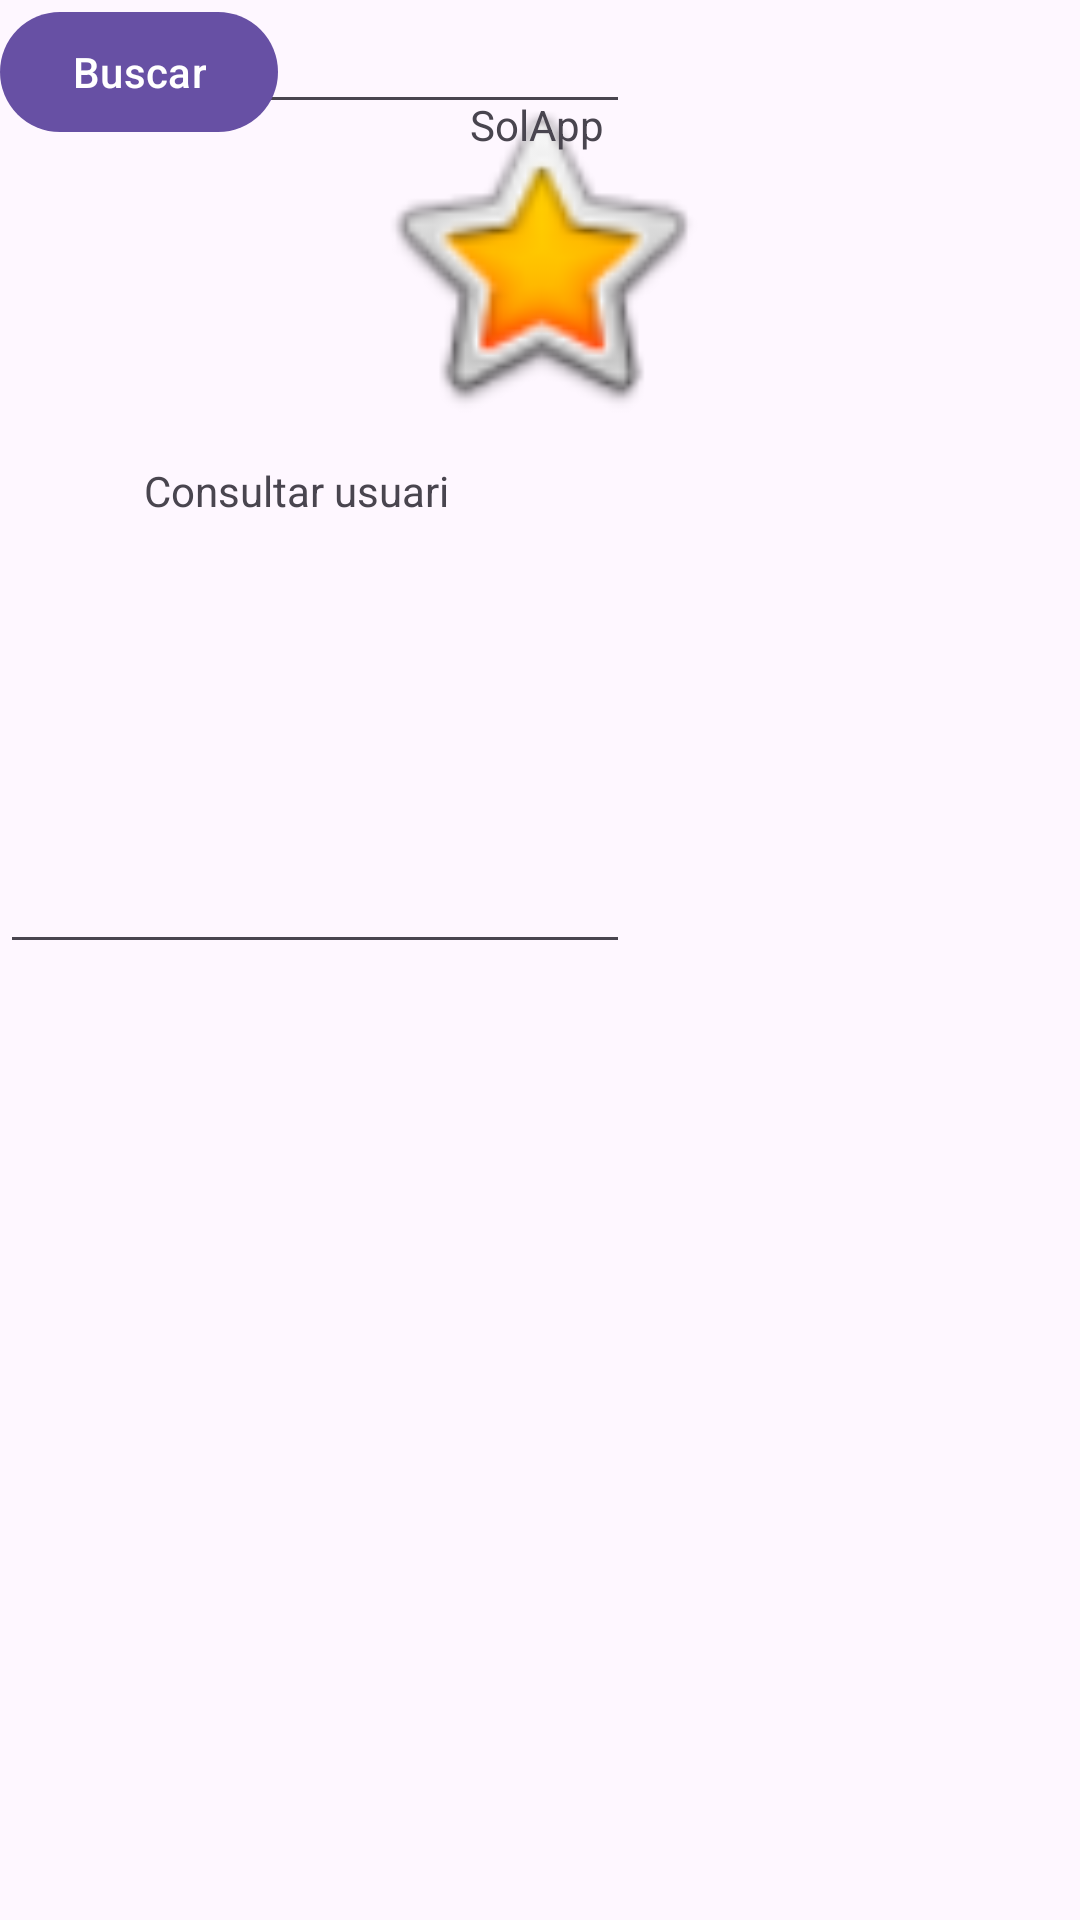

Layout XML and referenced resources for this Android screen:
<!-- AndroidManifest.xml: application theme Theme.Solapp -->
<!-- res/layout/activity_query_user.xml -->
<?xml version="1.0" encoding="utf-8"?>
<androidx.constraintlayout.widget.ConstraintLayout xmlns:android="http://schemas.android.com/apk/res/android"
    xmlns:app="http://schemas.android.com/apk/res-auto"
    xmlns:tools="http://schemas.android.com/tools"
    android:layout_width="match_parent"
    android:layout_height="match_parent">

    <EditText
        android:id="@+id/eTQueryUserName"
        android:layout_width="wrap_content"
        android:layout_height="wrap_content"
        android:layout_marginTop="84dp"
        android:ems="10"
        android:inputType="text"
        app:layout_constraintTop_toBottomOf="@+id/textViewMenuPrincipal3"
        tools:layout_editor_absoluteX="48dp" />

    <TextView
        android:id="@+id/textViewMenuPrincipal3"
        android:layout_width="126dp"
        android:layout_height="42dp"
        android:layout_marginStart="48dp"
        android:layout_marginTop="38dp"
        android:layout_marginBottom="444dp"
        android:text="Consultar usuari"
        app:layout_constraintBottom_toBottomOf="parent"
        app:layout_constraintEnd_toStartOf="@+id/BtnAltaUsuari"
        app:layout_constraintStart_toStartOf="parent"
        app:layout_constraintTop_toBottomOf="@+id/imageView3"
        app:layout_constraintVertical_bias="0.0" />

    <ImageView
        android:id="@+id/imageView4"
        android:layout_width="310dp"
        android:layout_height="116dp"
        android:layout_marginBottom="524dp"
        app:layout_constraintBottom_toBottomOf="parent"
        app:layout_constraintEnd_toEndOf="parent"
        app:layout_constraintHorizontal_bias="0.495"
        app:layout_constraintStart_toStartOf="parent"
        app:layout_constraintTop_toBottomOf="@+id/sollAppTitle4"
        app:srcCompat="@android:drawable/btn_star_big_on" />

    <TextView
        android:id="@+id/sollAppTitle4"
        android:layout_width="217dp"
        android:layout_height="22dp"
        android:layout_marginTop="32dp"
        android:text="SolApp"
        android:textAlignment="center"
        app:layout_constraintEnd_toEndOf="parent"
        app:layout_constraintHorizontal_bias="0.495"
        app:layout_constraintStart_toStartOf="parent"
        app:layout_constraintTop_toTopOf="parent" />

    <EditText
        android:id="@+id/eTQueryName"
        android:layout_width="wrap_content"
        android:layout_height="wrap_content"
        android:ems="10"
        android:inputType="text"
        tools:layout_editor_absoluteX="48dp"
        tools:layout_editor_absoluteY="479dp" />

    <Button
        android:id="@+id/btnQuery"
        android:layout_width="wrap_content"
        android:layout_height="wrap_content"
        android:text="Buscar"
        tools:layout_editor_absoluteX="161dp"
        tools:layout_editor_absoluteY="594dp" />
</androidx.constraintlayout.widget.ConstraintLayout>
<!-- resources referenced by this layout -->
<resources>
  <style name="Theme.Solapp" parent="Base.Theme.Solapp" />
  <style name="Base.Theme.Solapp" parent="Theme.Material3.DayNight.NoActionBar">
          
          
      </style>
</resources>
